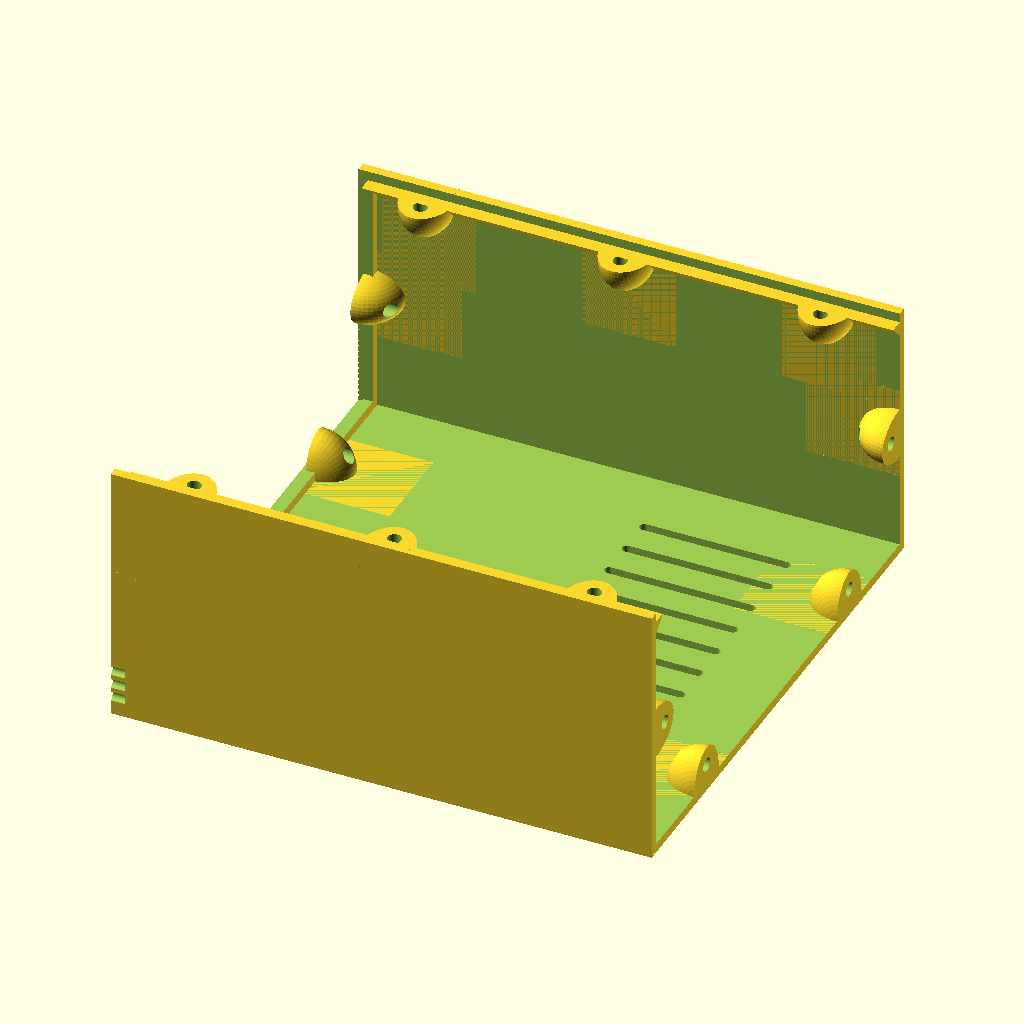
Cell 1: rendered with the file's own defaults.
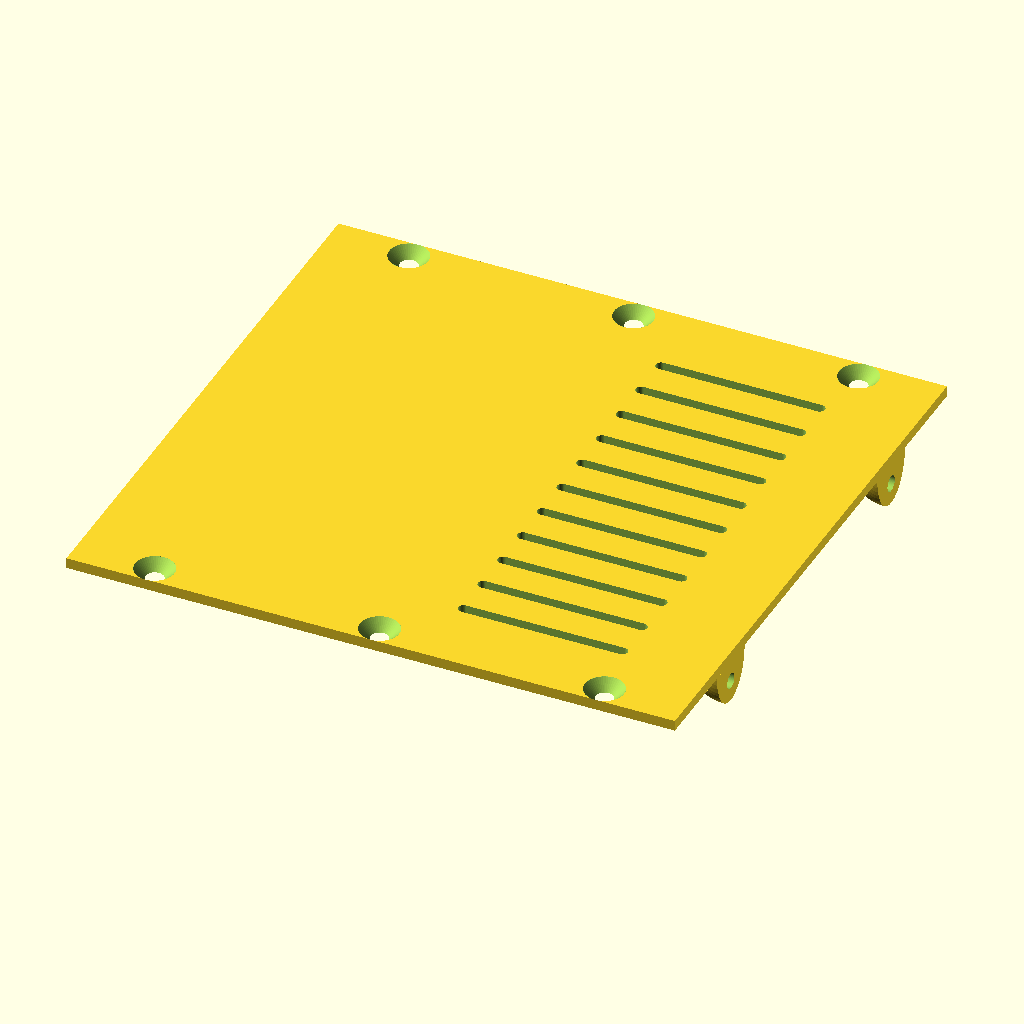
Cell 2: Part = "d" (everything else at default).
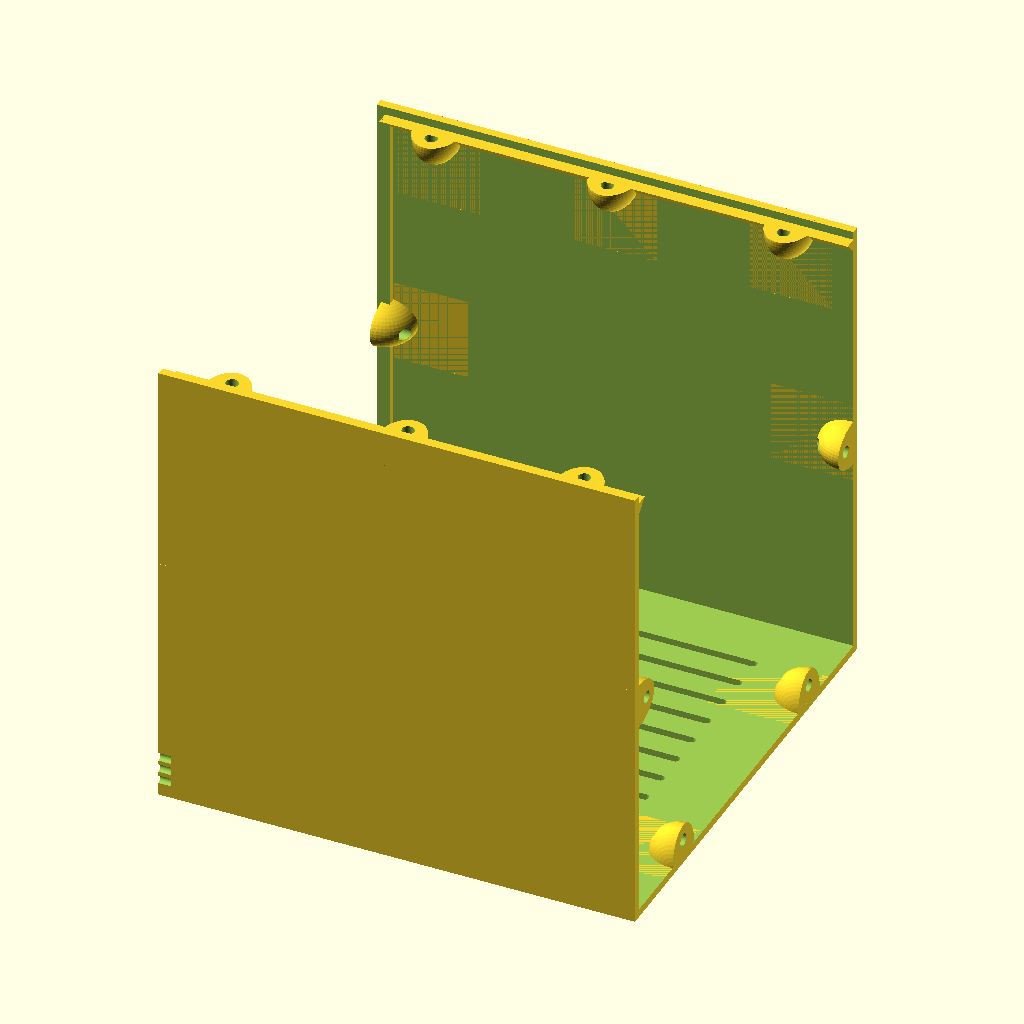
Cell 3: the same model with Units = 8.
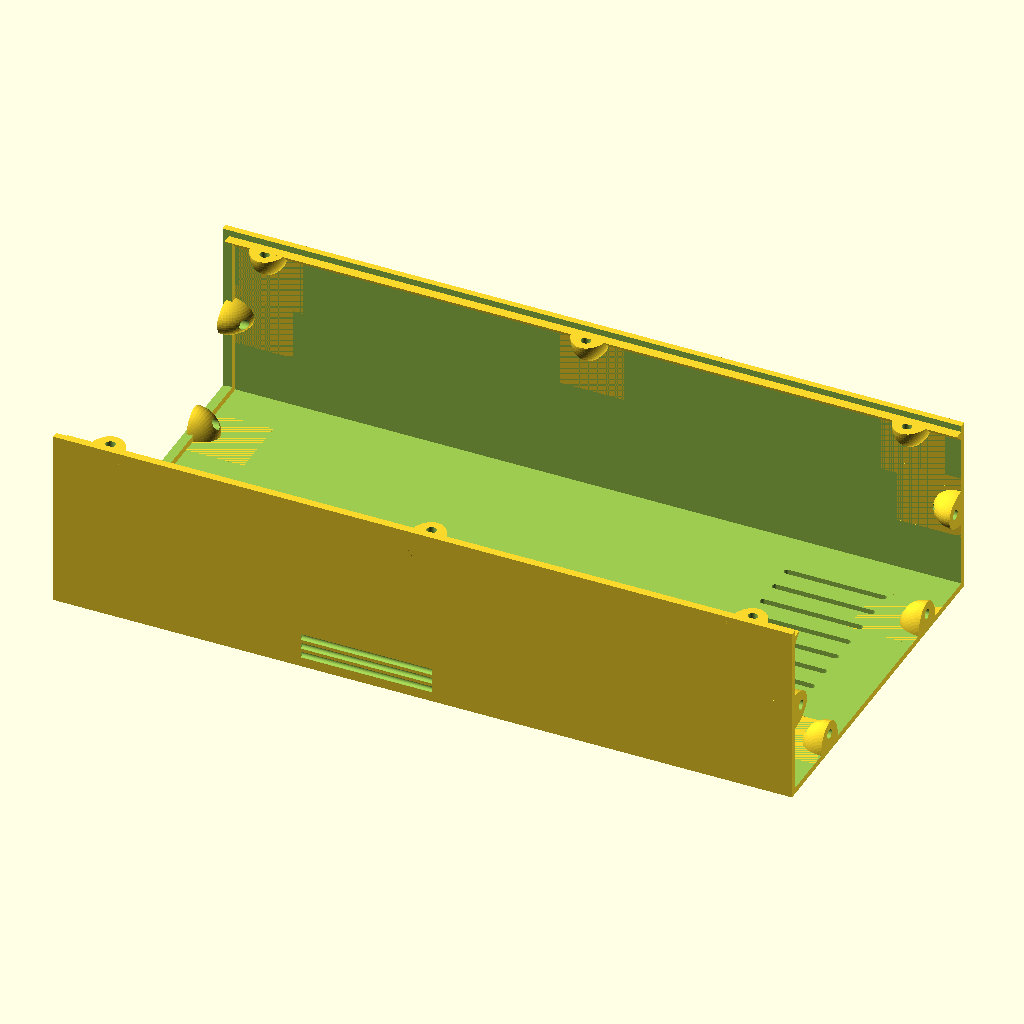
Cell 4: Depth = 230 (everything else at default).
The same orthographic view direction (rotation 55°, 0°, 25°; colour scheme Cornfield) for every cell, with the view re-fitted per cell, so scale and position can differ between cells.
Source of the model, RackCabinets/ThingiverseCustomizer/thingiverse_customizer.scad:
// This variable tells OpenSCAD how many facets to use
$fn = 50*1;

Part = "c"; // [a:All, b:FrontPlate, c:Cabinet, d:Lid, e:BackPlate, f:Handles]
Units = 4;
Depth = 115;

go();

module go() {
    rotate([90,0,-90]) {
        if(Part=="a") {
            frontplate(Units,[],[],[],[Units/2],[45],[45]);
            cabinet(Depth,Units,[45],[],[Units/2]);
            lid(Depth,Units,[45],[45]);        
            back_plate(Units,Depth,[45],[45],[Units/2],[],[]);
            handle(Units,false);   
        } else if(Part=="b") {
            frontplate(Units,[],[],[],[Units/2],[45],[45]);
        } else if(Part=="c") {
            cabinet(Depth,Units,[45],[],[Units/2]);
        } else if(Part=="d") {
            lid(Depth,Units,[45],[45]); 
        } else if(Part=="e") {
            back_plate(Units,Depth,[45],[45],[Units/2],[],[]);
        } else if(Part=="f") {
            handle(Units,true);
        }
    }
}

//Constants, do not change !
sixinch   = 155*1;       // cm = 6"
width     = 155-20-20;   // 11.5cm between rails
unit      = (44.5/19)*6; // 1U
gauge     = 3*1;
gauge_box = 2*1;

//Cabinet screws in mm. They can be changed a little
screw_head        = 7.4;
screw_head_height = 2.2;
screw_dia         = 3;
screw_hole        = 2.6;
screw_length      = 15;
nut_4mm           = 8.1;
slip              = 0.35;

module chimney() {
    for(i=[0:8:80]) {
    echo(i);
        translate([20 + (width-80)/2  +i,-1,20]) {
            minkowski() {
                cube([0.01,200,30]);
                sphere(d=2,h=1);
            }
        }
    }
}

module back_plate(u,dp,screw_top,screw_bottom,screw_side,square_hole,round_hole) {
    difference() {
        union() {
            translate([20+gauge_box+slip,gauge_box+slip,gauge+dp-gauge_box]) {
                cube([width-2*gauge_box-2*slip, u*unit-2*gauge_box-2*slip, gauge_box]);
            }
        }
        //Square holes
        for(i=[0:len(square_hole)-1]) {
            x = square_hole[i][0];
            y = square_hole[i][1];
            w = square_hole[i][2];
            h = square_hole[i][3];
            translate([x+20+gauge_box,y+gauge_box,dp-1]) {
                cube([w,h,gauge+2]);
            }
        }
        //Round holes
        if(len(round_hole)>0) {
            for(i=[0:len(round_hole)-1]) {
                x = round_hole[i][0];
                y = round_hole[i][1];
                dia = round_hole[i][2];
                translate([20+gauge_box+x,gauge_box+y,dp-4]) {
                    cylinder(d=dia,h=10);
                }
            }
        }
        //Screw holes
        if(len(screw_top)>0) {
            for(i=[0:len(screw_top)-1]) {
                p = screw_top[i];
                translate([p,unit*u-gauge_box-4,gauge+dp+0.1]) {
                    rotate([0,180,0]) {
                        screw();
                    }
                }
                translate([sixinch-p,unit*u-gauge_box-4,gauge+dp+0.1]) {
                    rotate([0,180,0]) {
                        screw();
                    }
                }
            }
        }
        if(len(screw_bottom)>0) {
            for(i=[0:len(screw_bottom)-1]) {
                p = screw_bottom[i];
                translate([p,gauge_box+4,gauge+dp+0.1]) {
                    rotate([0,180,0]) {
                        screw();
                    }
                }
                translate([sixinch-p,gauge_box+4,gauge+dp+0.1]) {
                    rotate([0,180,0]) {
                        screw();
                    }
                }
            }
        }
        if(len(screw_side)>0) {
            for(i=[0:len(screw_side)-1]) {
                p = screw_side[i];
                translate([sixinch-20-6,unit*p,gauge+dp+0.1]) {
                    rotate([0,180,0]) {
                        screw();
                    }
                }
                translate([20+6,unit*p,gauge+dp+0.1]) {
                    rotate([0,180,0]) {
                        screw();
                    }
                }
            }
        }
    }
}

module peg(x,y,od,id,he) {
    translate([x,y,0]) {
        rotate([-90,0,0]) {
        difference() {
                cylinder(r=od/2,h=he);
                translate([0,0,-0.5]) {
                    cylinder(r=id/2,h=he+1);
                }
            }
        }
    }
}

module screwtrap() {
    difference() {
        translate([0,0,5]) {
            intersection() {
                scale([1,1,0.7]) {
                    sphere(r=8);
                }
                translate([0,-0.001,-10]) {
                    cube([20,20,20]);
                }
            }
        }
        translate([2,4,5]) {
            rotate([90,90,90]) {
                translate([0,0,-10]) {
                    cylinder(r=screw_dia/2,h=20,$fn=100);
                }
            }
        }
    }
}

module nuttrap() {
    difference() {
        linear_extrude(10) {
            polygon(points=[[0,0],[8,0],[2,8],[0,8]]);
        }
        translate([2,4,5]) {
            rotate([90,90,90]) {
                cylinder(r=nut_4mm/2,h=20,$fn=6);
            }
        }
        translate([2,4,5]) {
            rotate([90,90,90]) {
                translate([0,0,-10]) {
                    cylinder(r=screw_dia/2,h=20,$fn=100);
                }
            }
        }
    }
}

module cabinet (dp,u,screw_bottom_front,round_peg,screw_side_front) {
    difference() {
        box(dp,u,screw_bottom_front,round_peg,screw_side_front);

        translate([20,unit/2+3,sixinch-40]) {
            cylinder(d=gauge_box,h=41);
        }
        translate([20,unit/2+0,sixinch-40]) {
            cylinder(d=gauge_box,h=41);
        }
        translate([20,unit/2-3,sixinch-40]) {
            cylinder(d=gauge_box,h=41);
        }
        translate([20+width,unit/2+3,sixinch-40]) {
            cylinder(d=gauge_box,h=41);
        }
        translate([20+width,unit/2+0,sixinch-40]) {
            cylinder(d=gauge_box,h=41);
        }
        translate([20+width,unit/2-3,sixinch-40]) {
            cylinder(d=gauge_box,h=41);
        }
    }
}

module box(dp,u,screw_bottom_front,round_peg,screw_side_front) {
    difference() {
        translate([20,0,gauge]) {
            difference() {
                cube([115,u*unit,dp]);
                translate([gauge_box,gauge_box,-1]) {
                    cube([115-gauge_box*2,u*unit,dp+2]);
                }
            }
        }
        //CHIMNEY
        chimney();
    }

    //Screw mounts on the bottom plate
    for(i=[0:len(screw_bottom_front)-1]) {
        p = screw_bottom_front[i];
        translate([p+5,gauge_box,gauge]) {
            rotate([0,-90,0]) {
                screwtrap();
            }
        }
        translate([sixinch-p+5,gauge_box,gauge]) {
            rotate([0,-90,0]) {
                screwtrap();
            }
        }
        translate([p-5,gauge_box,gauge+dp-gauge_box]) {
            rotate([0,90,0]) {
                screwtrap();
            }
        }
        translate([sixinch-p-5,gauge_box,gauge+dp-gauge_box]) {
            rotate([0,90,0]) {
                screwtrap();
            }
        }
    }

    //Screw mounts on the side of cabinet
    if(len(screw_side_front)>0) {
        for(i=[0:len(screw_side_front)-1]) {
            p = screw_side_front[i]*unit;
            translate([20+gauge_box,p-5,gauge]) {
                rotate([0,-90,-90]) {
                    screwtrap();
                }
            }
            translate([sixinch-20-gauge_box,p+5,gauge]) {
                rotate([0,-90,90]) {
                    screwtrap();
                }
            }
            translate([20+gauge_box,p+5,gauge+dp-gauge_box]) {
                rotate([0,90,-90]) {
                    screwtrap();
                }
            }
            translate([sixinch-20-gauge_box,p-5,gauge+dp-gauge_box]) {
                rotate([0,90,90]) {
                    screwtrap();
                }
            }
        }
    }

    //Screw mounts for lid. Two on each side, three if dp>90
    translate([20+gauge_box,unit*u-gauge_box,gauge+10]) {
        rotate([0,0,-90]) {
            screwtrap();
        }
    }
    translate([20+gauge_box,unit*u-gauge_box,gauge+dp-10-10]) {
        rotate([0,0,-90]) {
            screwtrap();
        }
    }
    translate([sixinch-20-gauge_box,unit*u-gauge_box,gauge+10+10]) {
        rotate([180,0,-90]) {
            screwtrap();
        }
    }
    translate([sixinch-20-gauge_box,unit*u-gauge_box,gauge+dp-10-10+10]) {
        rotate([180,0,-90]) {
            screwtrap();
        }
    }
    if(dp>90) {
        translate([sixinch-20-gauge_box,unit*u-gauge_box,gauge+dp/2-5+10]) {
            rotate([180,0,-90]) {
                screwtrap();
            }
        }
        translate([20+gauge_box,unit*u-gauge_box,gauge+dp/2-5]) {
            rotate([0,0,-90]) {
                screwtrap();
            }
        }
    }

    //Lid rest bar
    translate([20+gauge_box,unit*u-3-gauge_box,gauge]) {
        linear_extrude(dp-gauge_box) {
            polygon(points=[[0,0],[3,3],[0,3]]);
        }
    }
    translate([sixinch-20-gauge_box,unit*u-3-gauge_box,gauge]) {
        linear_extrude(dp-gauge_box) {
            polygon(points=[[0,0],[-3,3],[0,3]]);
        }
    }

    // Back/front rest bar
    translate([0,0,dp+gauge-2-gauge_box]) {
        difference() {
            translate([20,0,0]) {
                cube([width,unit*u-gauge_box,2]);
            }
            translate([20+gauge_box+2,gauge_box+2,-1]) {
                cube([width-2*gauge_box-4,unit*u,4]);  
            }
        }
    }

    //PEGS Relative to inside corner
    translate([20+gauge_box,0,gauge]) {
        if(len(round_peg)>0) {
            for(i=[0:len(round_peg)-1]) {
                x = round_peg[i][0];
                y = round_peg[i][1];
                od = round_peg[i][2];
                id = round_peg[i][3];
                he = round_peg[i][4];
                translate([x,0,y]) {
                    peg(0,0,od,id,he);
                }
            }
        }
    }
}

module lid(dp,u,screw_front,screw_back) {
    difference() {
        union() {
            if(len(screw_front)>0) {
                for(i=[0:len(screw_front)-1]) {
                    p = screw_front[i];
                    translate([p-5,unit*u-gauge_box,gauge]) {
                        rotate([0,-90,180]) {
                            screwtrap();
                        }
                    }
                    translate([sixinch-p-5,unit*u-gauge_box,gauge]) {
                        rotate([0,-90,180]) {
                            screwtrap();
                        }
                    }
                }
            }
            if(len(screw_back)>0) {
                for(i=[0:len(screw_back)-1]) {
                    p = screw_back[i];
                    translate([p+5,unit*u-gauge_box,gauge+dp-gauge_box]) {
                        rotate([0,90,180]) {
                            screwtrap();
                        }
                    }
                    translate([sixinch-p+5,unit*u-gauge_box,gauge+dp-gauge_box]) {
                        rotate([0,90,180]) {
                            screwtrap();
                        }
                    }
                }
            }
            //lid
            translate([20+gauge_box+slip,u*unit-gauge_box,gauge]) {
                cube([115-gauge_box*2-slip*2,gauge_box,dp]);
            }
            //back rest
            translate([sixinch/2-40,u*unit-gauge_box-2,gauge+dp-2-gauge_box]) {
                cube([80,2,2]);
            }
        }
        //Negative
        translate([20+gauge_box+4,unit*u+0.01,gauge+10+5]) {
            rotate([90,0,0]) {
                screw();
            }
        }
        translate([20+gauge_box+4,unit*u+0.01,gauge+dp-10-10+5]) {
            rotate([90,0,0]) {
                screw();
            }
        }
        translate([sixinch-20-gauge_box-4,unit*u+0.01,gauge+10+10-5]) {
            rotate([90,0,0]) {
                screw();
            }
        }
        translate([sixinch-20-gauge_box-4,unit*u +0.01,gauge+dp-10-10+10-5]) {
            rotate([90,0,0]) {
                screw();
            }
        }
        if(dp>90) {
            translate([sixinch-20-gauge_box-4,unit*u+0.01,gauge+dp/2-5+10-5]) {
                rotate([90,0,0]) {
                    screw();
                }
            }
            translate([20+gauge_box+4,unit*u+0.01,gauge+dp/2-5+5]) {
                rotate([90,0,0]) {
                    screw();
                }
            }
        }
        chimney();
    }
}

module screw() {
    cylinder(r1=screw_head/2, r2=screw_dia/2, h=screw_head_height);
    cylinder(r=screw_dia/2, h=40);
    translate([0,0,-0.99]) {
        cylinder(r=screw_head/2, h=1);
    }
}

module frontholes(u,screw_top,screw_bottom_front,screw_side_front) {
    if(len(screw_bottom_front)>0) {
        for(i=[0:len(screw_bottom_front)-1]) {
            p = screw_bottom_front[i];
            translate([p,gauge_box+4,-0.01]) {
                screw();
            }
            translate([sixinch-p,gauge_box+4,-0.01]) {
                screw();
            }
        }
    }
    if(len(screw_side_front)>0) {
        for(i=[0:len(screw_side_front)-1]) {
            p = screw_side_front[i]*unit;
            translate([20+gauge_box+4,p,-0.01]) {
                screw();
            }
            translate([sixinch-20-gauge_box-4,p,-0.01]) {
                screw();
            }
        }
    }
    if(len(screw_top)>0) {
        for(i=[0:len(screw_top)-1]) {
            p = screw_top[i];
            translate([p,unit*u-gauge_box-4,-0.01]) {
                screw();
            }
            translate([sixinch-p,unit*u-gauge_box-4,-0.01]) {
                screw();
            }
        }
    }
}

module handle(u,print) {
    if(print) {
        translate([16,-u*unit,8]) {
            rotate([0,90,0]) {
                handle1(u);
            }
        }
        translate([0,-u*unit,8]) {
            rotate([0,90,0]) {
                handle1(u);
            }
        }
    } else {
        translate([22,2,0]) {
            rotate([0,180,0]) {
                handle1(u);
            }
        }
        translate([sixinch-14,2,0]) {
            rotate([0,180,0]) {
                handle1(u);
            }
        }
    }
}

module handle1(u) {
    difference() {
        handle2(8,u*unit-4,10,3);
        translate([-1,5,-1]) {
            handle2(10,u*unit-10-4,6,3);
        }
        translate([4,2.5,-1]) {
            cylinder(r=screw_hole/2,h=9);
        }
        translate([4,u*unit-4-2.5,-1]) {
            cylinder(r=screw_hole/2,h=9);
        }
    }
}

module handle2(w,h,d,ra) {
    translate([0,ra,d-ra]) {
        rotate([0,90,0]) {
            cylinder(r=ra,h=w);
        }
    }
    translate([0,h-ra,d-ra]) {
        rotate([0,90,0]) {
            cylinder(r=ra,h=w);
        }
    }
    translate([0,ra,0]) {
        cube([w,h-ra-ra,d]);
    }
    cube([w,h,d-ra]);
}

module insideprofile(l) {
    difference() {
        union() {
            translate([7.6,10,0]) {
                cube([4.8,10,l]);
            }
            translate([0,7.6,0]) {
                cube([20,4.8,l]);
            }

            translate([6.5,10-2.1,0]) {
                cube([7,10,l]);
            }
            translate([2.1,6.5,0]) {
                cube([15.8,7,l]);
            }
        }
        translate([4,4,-1]) {
            cube([12,12,l+2]);
        }
    }
    translate([20,20,0]) {
        rotate([0,-90,0]) {
            linear_extrude(20) {
                polygon (points=[[0,0],[l,0],[0,l]]);
            }
        }
    }
}

module rightbottomplate(t) {
    difference() {
        bottomplate(t);
        translate([-1,-1,-1]) {
            cube([(sixinch+20)/2+1,sixinch+20+2,t+2]);
        }
    }
}

module leftbottomplate(t) {
    difference() {
        bottomplate(t);
        translate([(sixinch+20)/2,-1,-1]) {
            cube([(sixinch+20)/2+1,sixinch+20+2,t+2]);
        }
        translate([10,10,-1]) {
            cylinder(r=2.5,h=base+2);
        }
        translate([10,sixinch+20-10,-1]) {
            cylinder(r=2.5,h=base+2);
        }
        translate([(sixinch+20)/2-20,-1,2.1]) {
            cube([40,sixinch+20+2,2]);
        }
    }
    translate([0,0,base]) {
        insideprofile(10);
    }
    rotate([0,0,180]) {
        translate([-20,-sixinch-20,base]) {
            insideprofile(10);
        }
    }
}

module bottomplate(t) {
    translate([1,1,0]) {
        minkowski() {
            cube([sixinch+20-2,sixinch+20-2,t-1]);
            cylinder(r=1,h=1);
        }
    }
}

module frontplate(u,square_hole,round_hole,round_peg,screw_side_front,screw_top,screw_bottom_front) {
    difference() {
        baseplate(u);

        //Square holes
        if(len(square_hole)>0) {
            for(i=[0:len(square_hole)-1]) {
                x = square_hole[i][0];
                y = square_hole[i][1];
                w = square_hole[i][2];
                h = square_hole[i][3];
                translate([x,y,-1]) {
                    cube([w,h,gauge+2]);
                }
            }
        }

        //Round holes
        if(len(round_hole)>0) {
            for(i=[0:len(round_hole)-1]) {
                x = round_hole[i][0];
                y = round_hole[i][1];
                d = round_hole[i][2];
                translate([x,y,-1]) {
                    cylinder(r=d/2,gauge+1);
                }
            }
        }

        //Cabinet holes
        frontholes(u,screw_top,screw_bottom_front,screw_side_front);

        //Handle holes
        translate([18,4.5,gauge-0.25]) {
            rotate([180,0,0]) {
                screw();
            }
        }
        translate([18,u*unit-4.5,gauge-0.25]) {
            rotate([180,0,0]) {
                screw();
            }
        }
        translate([sixinch-18,4.5,gauge-0.25]) {
            rotate([180,0,0]) {
                screw();
            }
        }
        translate([sixinch-18,u*unit-4.5,gauge-0.25]) {
            rotate([180,0,0]) {
                screw();
            }
        }
    }

    //Support pegs
    if(len(round_peg)>0) {
        for(i=[0:len(round_peg)-1]) {
            x = round_peg[i][0];
            y = round_peg[i][1];
            od = round_peg[i][2];
            id = round_peg[i][3];
            he = round_peg[i][4];
            translate([x,y,gauge]) {
                difference() {
                    cylinder(r=od/2,h=he);
                    cylinder(r=id/2,h=he+1);
                }
            }
        }
    }

    //cabinet support bars
    translate([0,0,gauge]) {
        translate([20+width*0.25,gauge_box,0]) {
            cube([width*0.5,1,1.5]);  
        }
        translate([20+width*0.25,unit*u-1-gauge_box,0]) { 
            cube([width*0.5,1,1.5]); 
        }
    }
}

module baseplate(u,handle) {
    difference() {
        union() {
            translate([1.25,1.25,1.25]) {
                minkowski() {
                    cube([sixinch-2.5,unit*u-2.5,gauge-2.5]);
                    sphere(r=1.25);
                }
            }
        }
        //Rack mount holes
        translate([10-0.5,unit/2,-gauge/2]) {
            cylinder(r=2.3,gauge*2);
        }
        translate([sixinch-10+0.5,unit/2,-gauge/2]) {
            cylinder(r=2.3,gauge*2);
        }
        translate([10-0.5,u*unit-(unit/2),-gauge/2]) {
            cylinder(r=2.3,gauge*2);
        }
        translate([sixinch-10+0.5,u*unit-(unit/2),-gauge/2]) {
            cylinder(r=2.3,gauge*2);
        }
        if(u>=5) {
            translate([10-0.5,(u*unit)/2,-gauge/2]) {
                cylinder(r=2.3,gauge*2);
            }
            translate([sixinch-10+0.5,(u*unit)/2,-gauge/2]) {
                cylinder(r=2.3,gauge*2);
            }
        }
    }
}
Customizer parameters (derived from the source; name, type, default, range or options):
Part: string, default "c", options "a", "b", "c", "d", "e", "f"
Units: number, default 4
Depth: number, default 115
